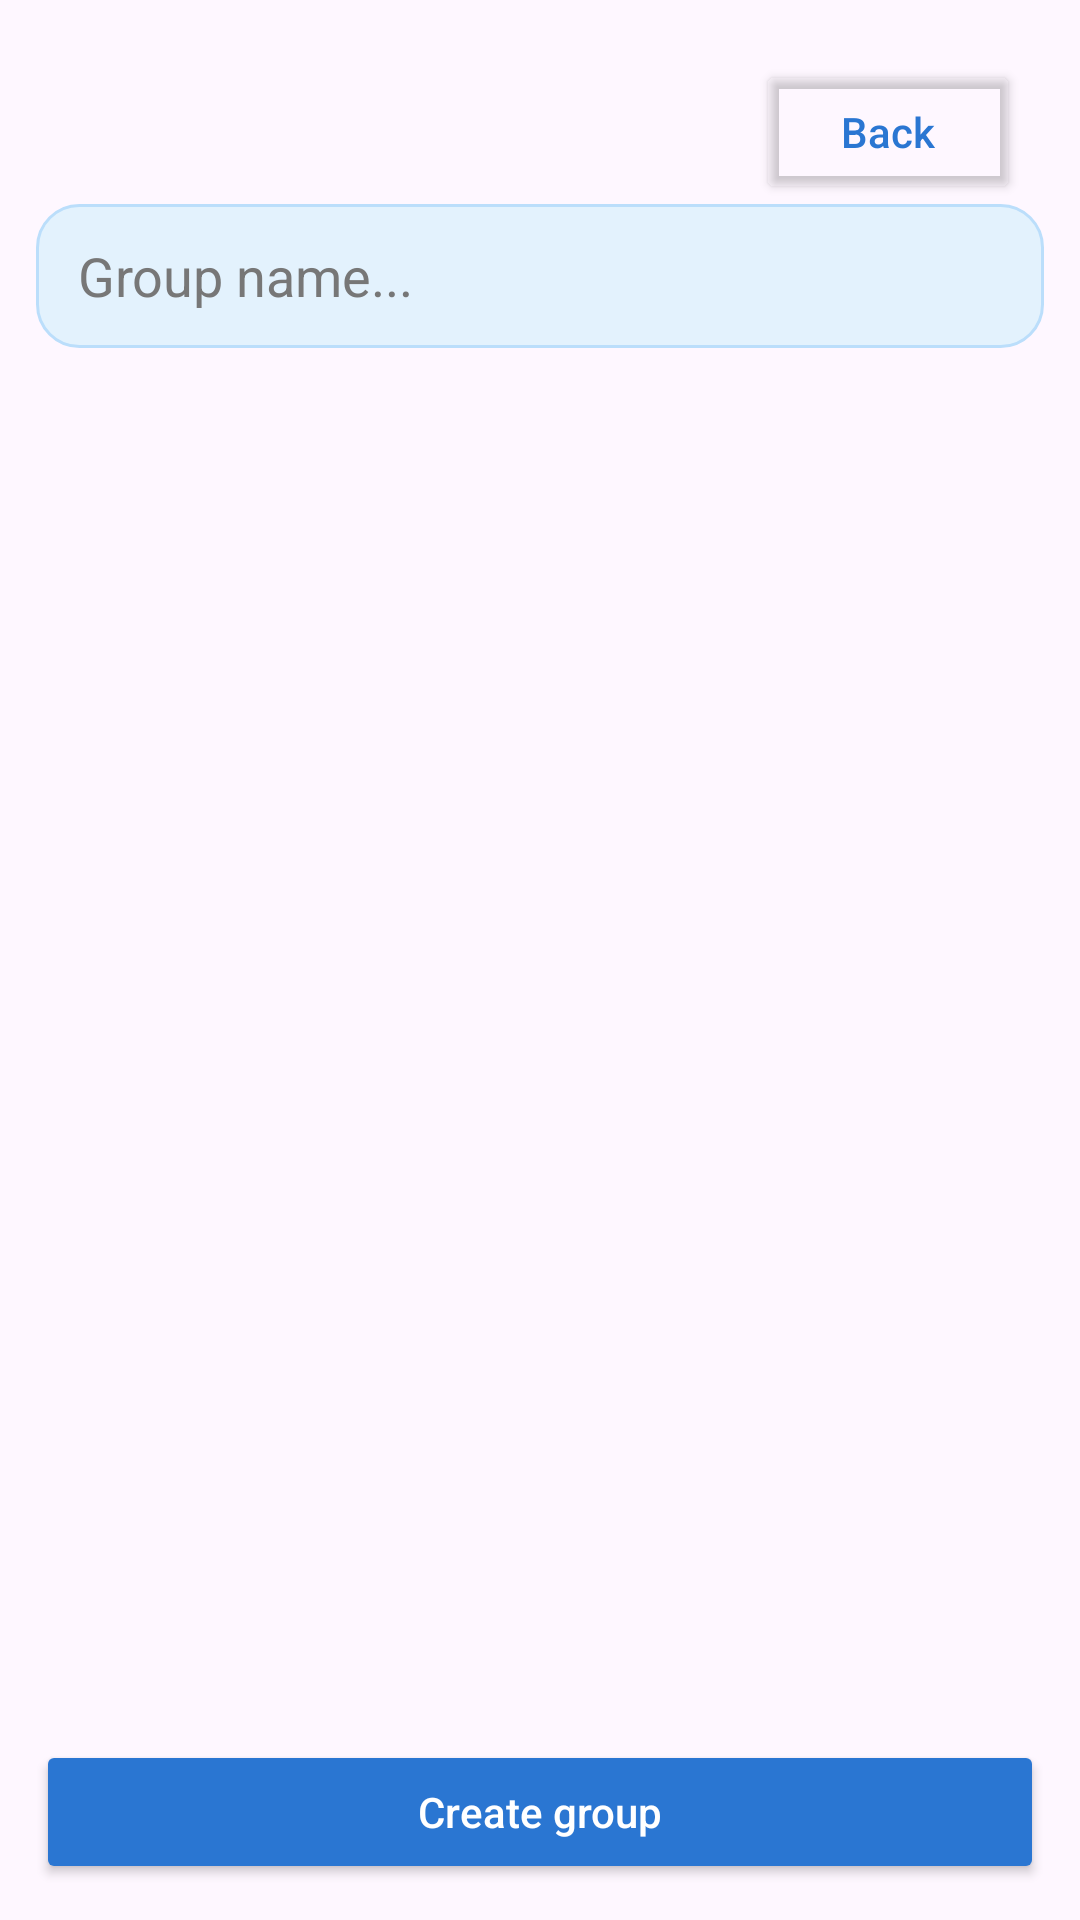

Reconstruct the res/layout file that produces this screen, plus the resources it refers to.
<!-- AndroidManifest.xml: application theme Theme.WorkConnect -->
<!-- res/layout/activity_create_group.xml -->
<?xml version="1.0" encoding="utf-8"?>
<androidx.constraintlayout.widget.ConstraintLayout
    xmlns:android="http://schemas.android.com/apk/res/android"
    xmlns:app="http://schemas.android.com/apk/res-auto"
    android:layout_width="match_parent"
    android:layout_height="match_parent"
    android:padding="12dp">

    <Button
        android:id="@+id/btn_back"
        android:layout_width="wrap_content"
        android:layout_height="wrap_content"
        android:text="Back"
        android:textAllCaps="false"
        app:icon="@android:drawable/ic_media_previous"
        app:iconPadding="6dp"
        app:iconTint="@color/primaryBlue"
        android:backgroundTint="@android:color/transparent"
        android:textColor="@color/primaryBlue"
        android:layout_margin="8dp"
        app:layout_constraintTop_toTopOf="parent"
        app:layout_constraintEnd_toEndOf="parent"/>

    <EditText
        android:id="@+id/et_group_title"
        android:layout_width="0dp"
        android:layout_height="48dp"
        android:hint="Group name..."
        android:background="@drawable/bg_search"
        android:paddingStart="14dp"
        android:paddingEnd="14dp"
        android:textColor="#111111"
        android:textColorHint="#777777"
        app:layout_constraintTop_toBottomOf="@id/btn_back"
        app:layout_constraintStart_toStartOf="parent"
        app:layout_constraintEnd_toEndOf="parent"/>

    <androidx.recyclerview.widget.RecyclerView
        android:id="@+id/rv_group_members"
        android:layout_width="0dp"
        android:layout_height="0dp"
        android:layout_marginTop="10dp"
        app:layout_constraintTop_toBottomOf="@id/et_group_title"
        app:layout_constraintBottom_toTopOf="@id/btn_create_group"
        app:layout_constraintStart_toStartOf="parent"
        app:layout_constraintEnd_toEndOf="parent"/>

    <Button
        android:id="@+id/btn_create_group"
        android:layout_width="0dp"
        android:layout_height="wrap_content"
        android:text="Create group"
        android:textAllCaps="false"
        android:backgroundTint="@color/primaryBlue"
        android:textColor="@color/white"
        android:layout_marginTop="10dp"
        app:layout_constraintBottom_toBottomOf="parent"
        app:layout_constraintStart_toStartOf="parent"
        app:layout_constraintEnd_toEndOf="parent"/>

</androidx.constraintlayout.widget.ConstraintLayout>
<!-- resources referenced by this layout -->
<resources>
  <color name="primaryBlue">#2A76D2</color>
  <color name="white">#FFFFFFFF</color>
  <!-- drawable bg_search (drawable) -->
  <?xml version="1.0" encoding="utf-8"?>
  <shape xmlns:android="http://schemas.android.com/apk/res/android">
      <solid android:color="@color/lightBlue"/>
      <corners android:radius="14dp"/>
      <stroke android:width="1dp" android:color="#BBDEFB"/>
  </shape>
  <style name="Theme.WorkConnect" parent="Theme.Material3.DayNight.NoActionBar">
          <item name="colorPrimary">@color/primaryBlue</item>
          <item name="colorOnPrimary">@color/white</item>
          <item name="colorSecondary">@color/secondaryBlue</item>
          <item name="colorOnSecondary">@color/white</item>
      </style>
  <color name="lightBlue">#E3F2FD</color>
  <color name="secondaryBlue">#4FA6F0</color>
</resources>
